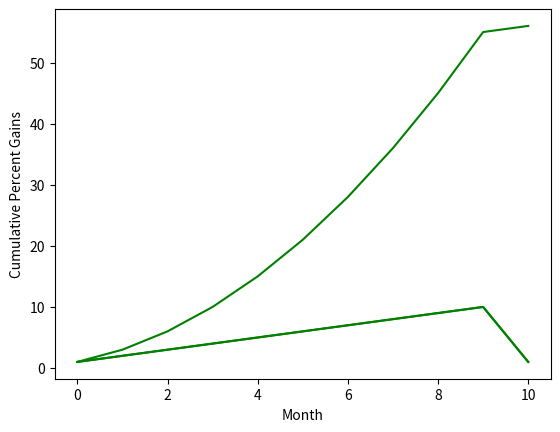

Reproduce this figure in Python.
import matplotlib.pyplot as plt
import numpy as np

plotCumBool = "dv"

bal_2016 = [1,2,3,4,5,6,7,8,9,10]
adjbal_2016 = [1,2,3,4,5,6,7,8,9,10]
centGainsMonthly_2016 = [1,2,3,4,5,6,7,8,9,10]
adjCentGainsMonthly_2016 = [1,2,3,4,5,6,7,8,9,10]
cumGains_2016 = [1,2,3,4,5,6,7,8,9,10]
adjCumGains_2016 = [1,2,3,4,5,6,7,8,9,10]

bal_2017 = [1]
adjbal_2017 = [1]
centGainsMonthly_2017 = [1]
adjCentGainsMonthly_2017 = [1]
cumGains_2017 = [1]
adjCumGains_2017 = [1]

y16 = np.arange(len(bal_2016))
y161 = np.arange(len(centGainsMonthly_2016))
y162 = np.arange(len(cumGains_2016))
y17 = np.arange(len(bal_2017))
y171 = np.arange(len(centGainsMonthly_2017))
y172 = np.arange(len(cumGains_2017))

def getCumGains(a):
    x = 0
    y = np.arange(len(a))
    for i in range(len(a)):
        x += a[i]
        y[i] = x
    return y

cumBal = bal_2016 + bal_2017
cumCentGains = centGainsMonthly_2016 + centGainsMonthly_2017
cumGains = getCumGains(cumCentGains)

cumy = np.arange(len(cumBal))
cumy1 = np.arange(len(cumCentGains))
cumy2 = np.arange(len(cumGains))

print("cumBal: ", cumBal, "cumCentGainss: ", cumCentGains, "cumGains", cumGains)
print("cumy: ", cumy, "cumy1: ", cumy1, "cumy2: ", cumy2)

if plotCumBool != "dev":

    plt.plot(cumy, cumBal, 'g')
    plt.ylabel('Balance in Dollars')
    plt.xlabel('Months')
    plt.show()

    plt.plot(cumy1, cumCentGains, 'g')
    plt.ylabel('Percent Gains (Rebalanced Monthly)')
    plt.xlabel('Month')
    plt.show()

    plt.plot(cumy2, cumGains, 'g')
    plt.ylabel('Cumulative Percent Gains')
    plt.xlabel('Month')
    plt.show()